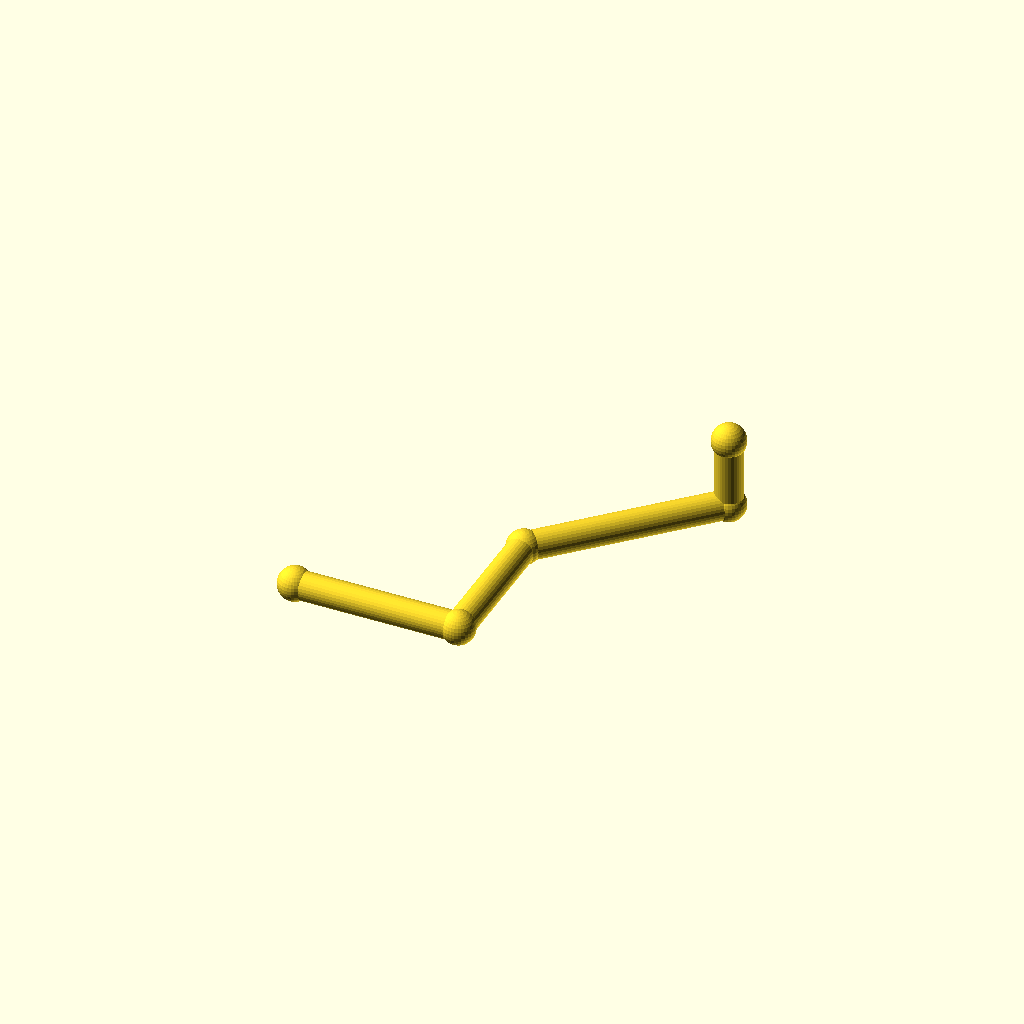
Cell 1: rendered with the file's own defaults.
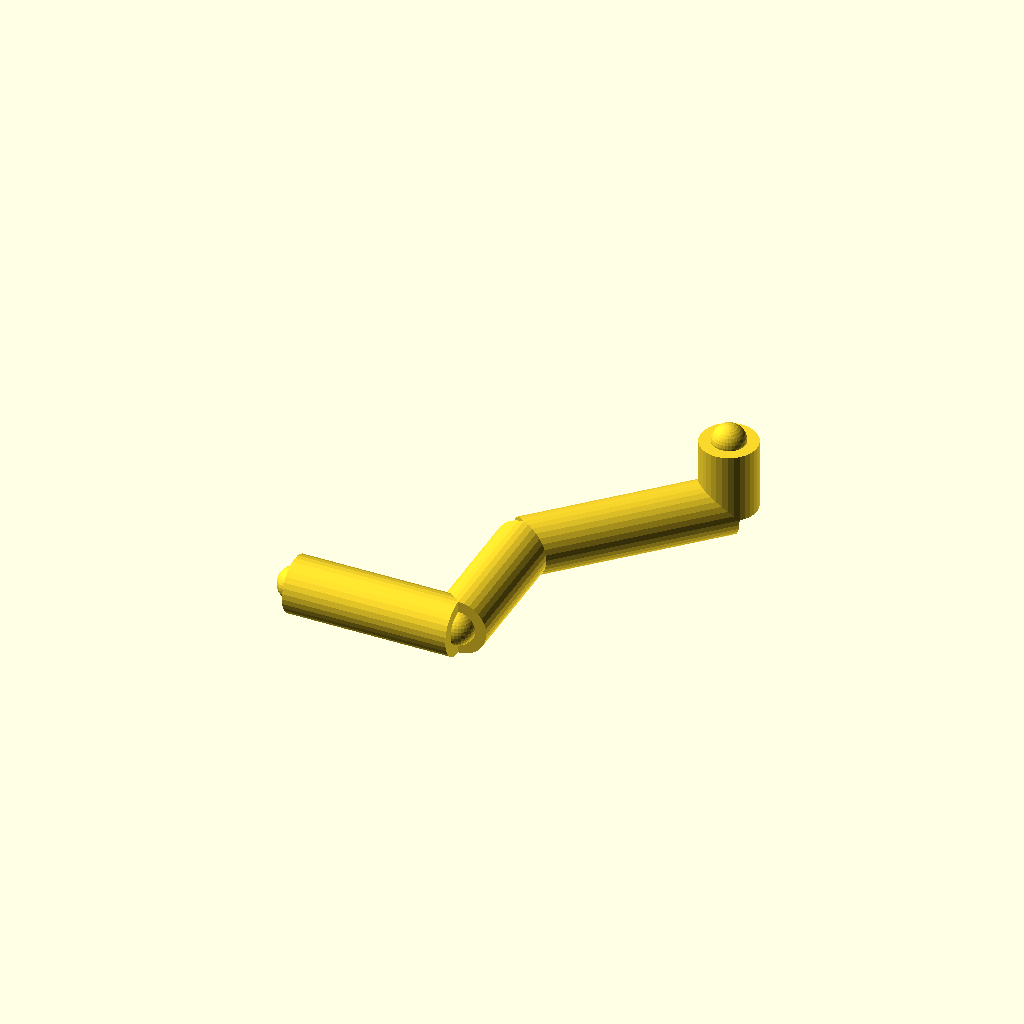
Cell 2: the same model with pipe_r = 12.
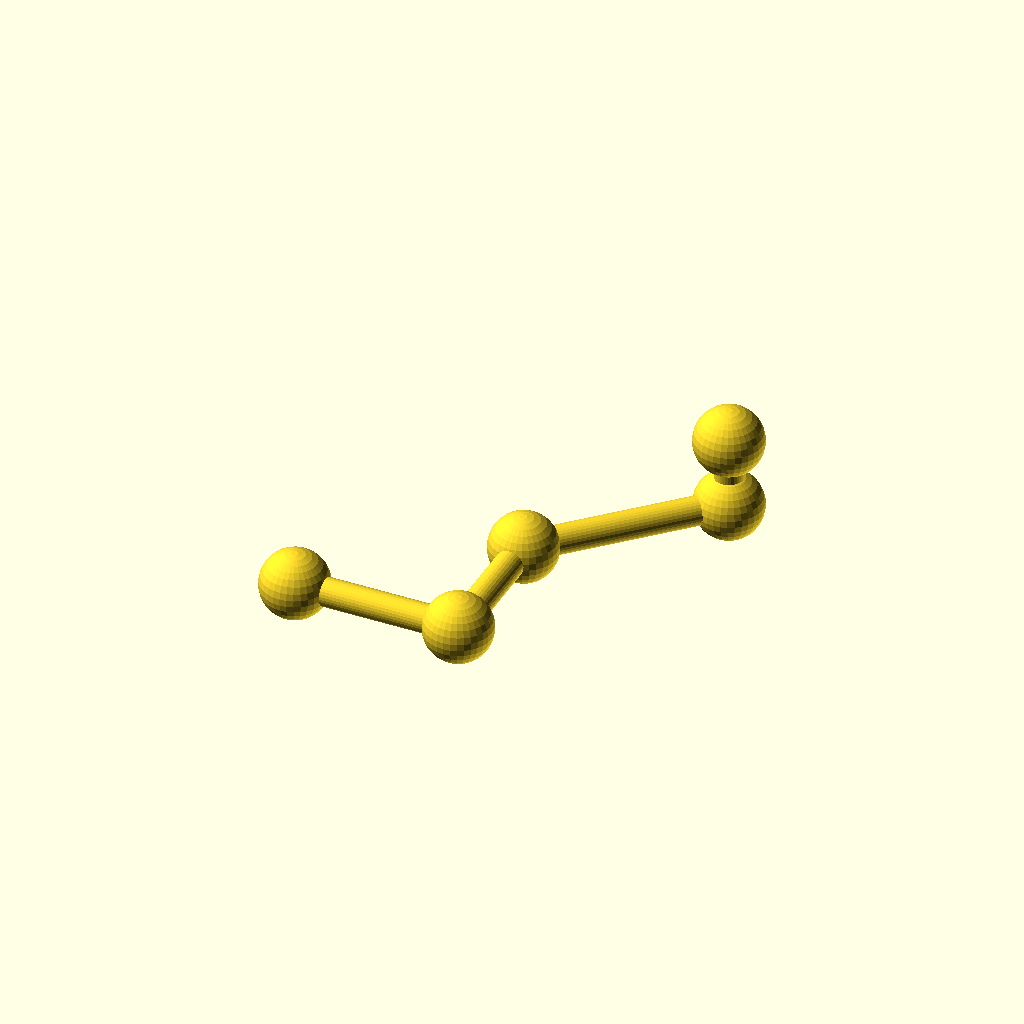
Cell 3 — joint_r set to 14.4, the other parameters unchanged.
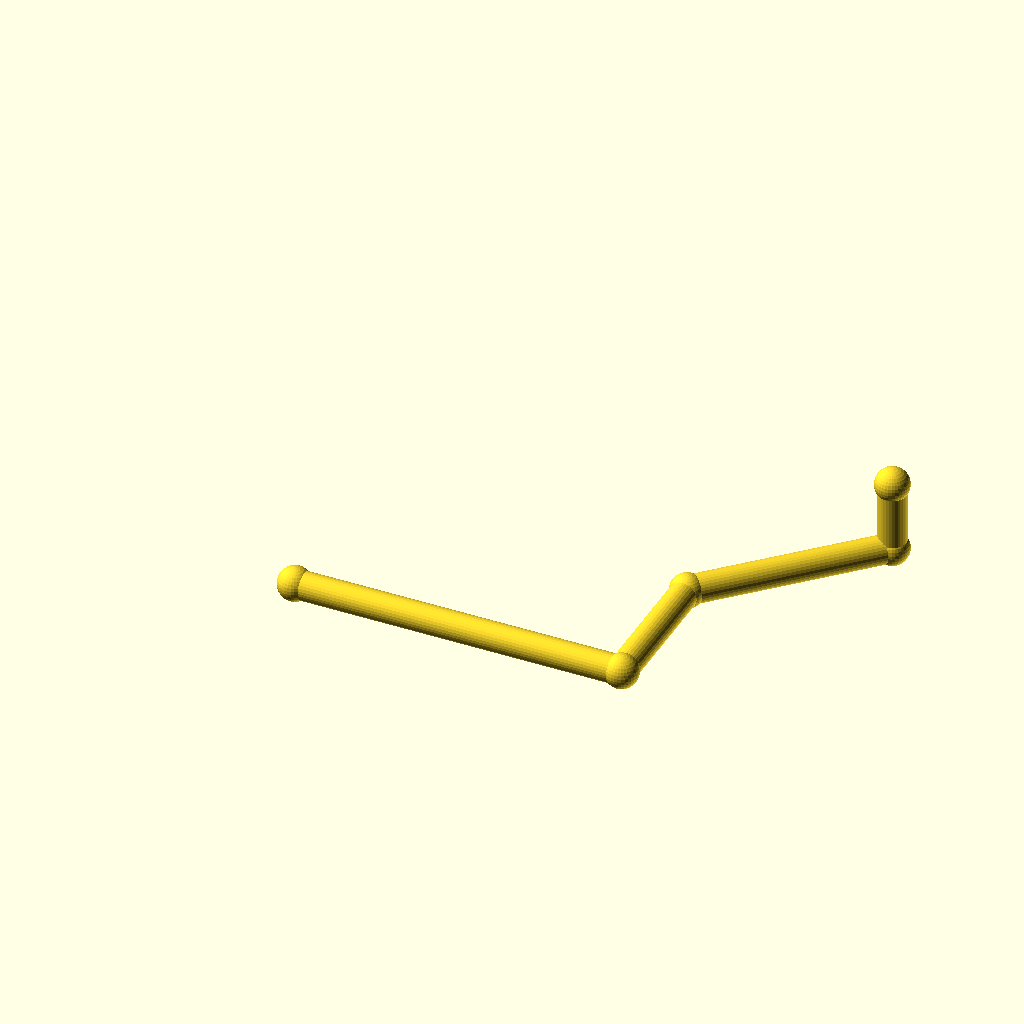
Cell 4: the same model with run_a = 140.
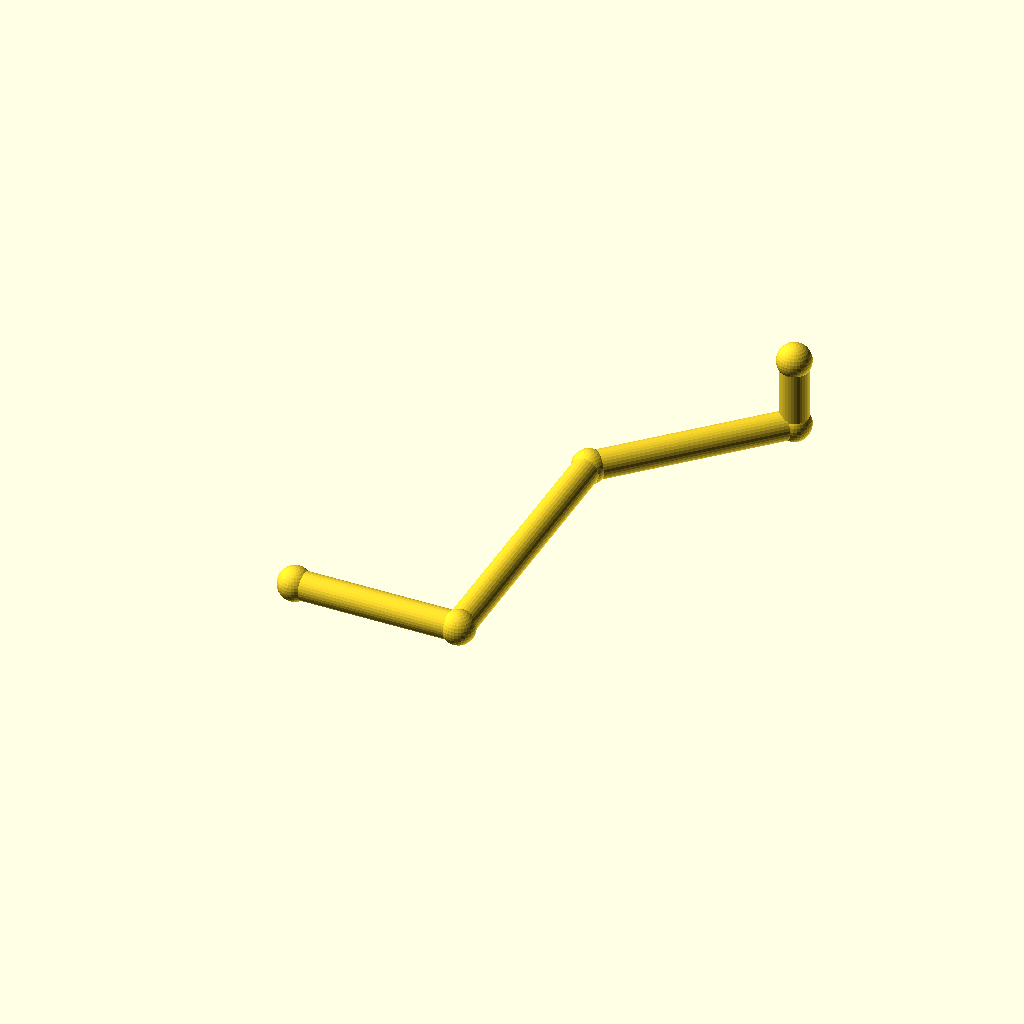
Cell 5: the same model with run_b = 120.
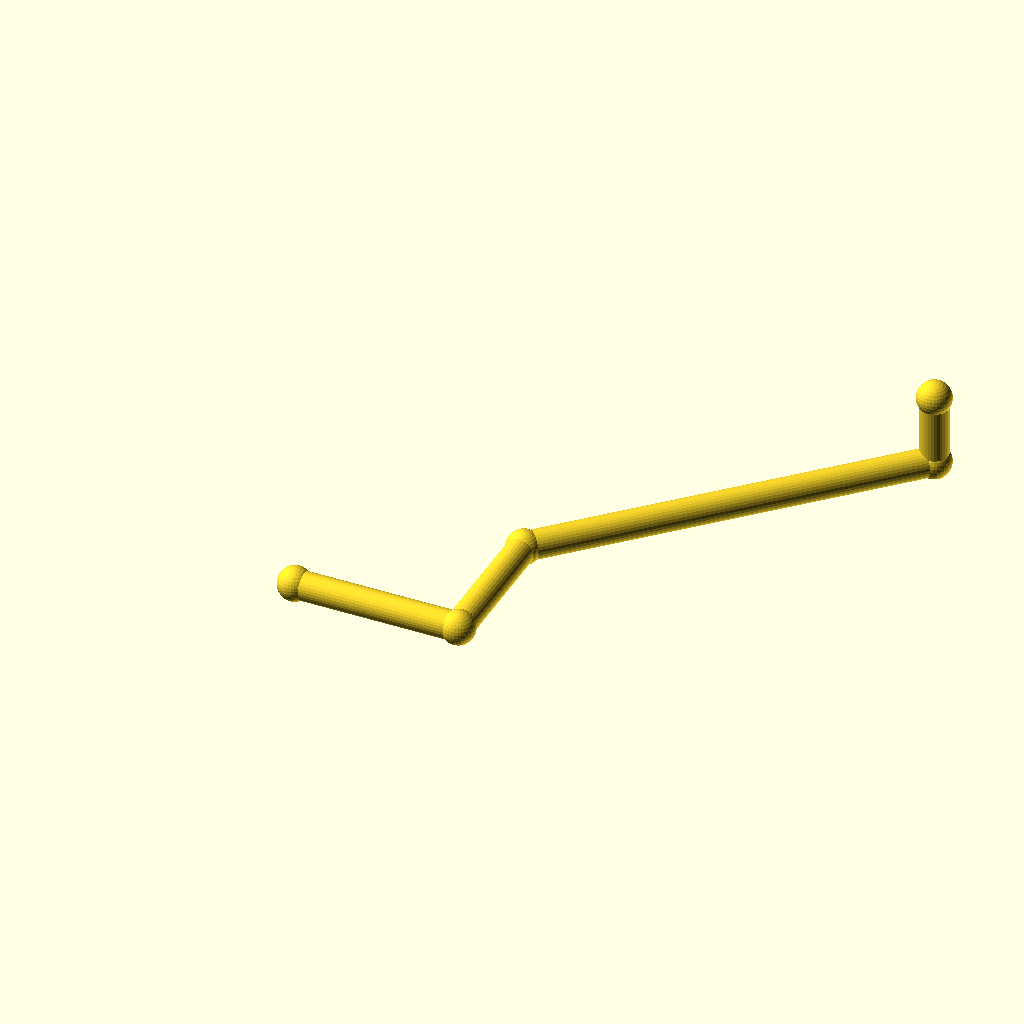
Cell 6 — diag set to 120, the other parameters unchanged.
All cells are drawn from one camera (rotation 55°, 0°, 25°, orthographic, colour scheme Cornfield), so only the parameter changes between them.
The OpenSCAD source (optional_data/gen2/pipes/part_0046.scad):
$fn = 32;

// ----------------------------------------------------------------------
// Pipe route: tube 12 mm, run 70 mm + 60 mm + 45 deg bend
// ----------------------------------------------------------------------

// --- parameters (mm) ---
pipe_r = 6;               // pipe outside radius
joint_r = 7.2;            // joint ball radius
run_a = 70;               // first straight run, X
run_b = 60;               // second straight run, Y
diag = 60;                // 45 degree run, per axis
run_c = 30;               // last straight run, Z

module member(a, b, r) {
  /* rod: cylinder from joint a to joint b */
  d = b - a;
  length = norm(d);
  translate(a) rotate([0, acos(d[2] / length), atan2(d[1], d[0])])
    cylinder(h = length, r = r);
}

module joint(p, r) {
  /* ball at the joint centre */
  translate(p) sphere(r = r);
}

p0 = [0, 0, 0];
p1 = [run_a, 0, 0];
p2 = [run_a, run_b, 0];
p3 = [run_a + diag, run_b + diag, 0];
p4 = [run_a + diag, run_b + diag, run_c];

member(p0, p1, pipe_r);
member(p1, p2, pipe_r);
member(p2, p3, pipe_r);
member(p3, p4, pipe_r);

/* joint balls */
joint(p0, joint_r);
joint(p1, joint_r);
joint(p2, joint_r);
joint(p3, joint_r);
joint(p4, joint_r);
Customizer parameters (derived from the source; name, type, default, range or options):
pipe_r: number, default 6
joint_r: number, default 7.2
run_a: number, default 70
run_b: number, default 60
diag: number, default 60
run_c: number, default 30
